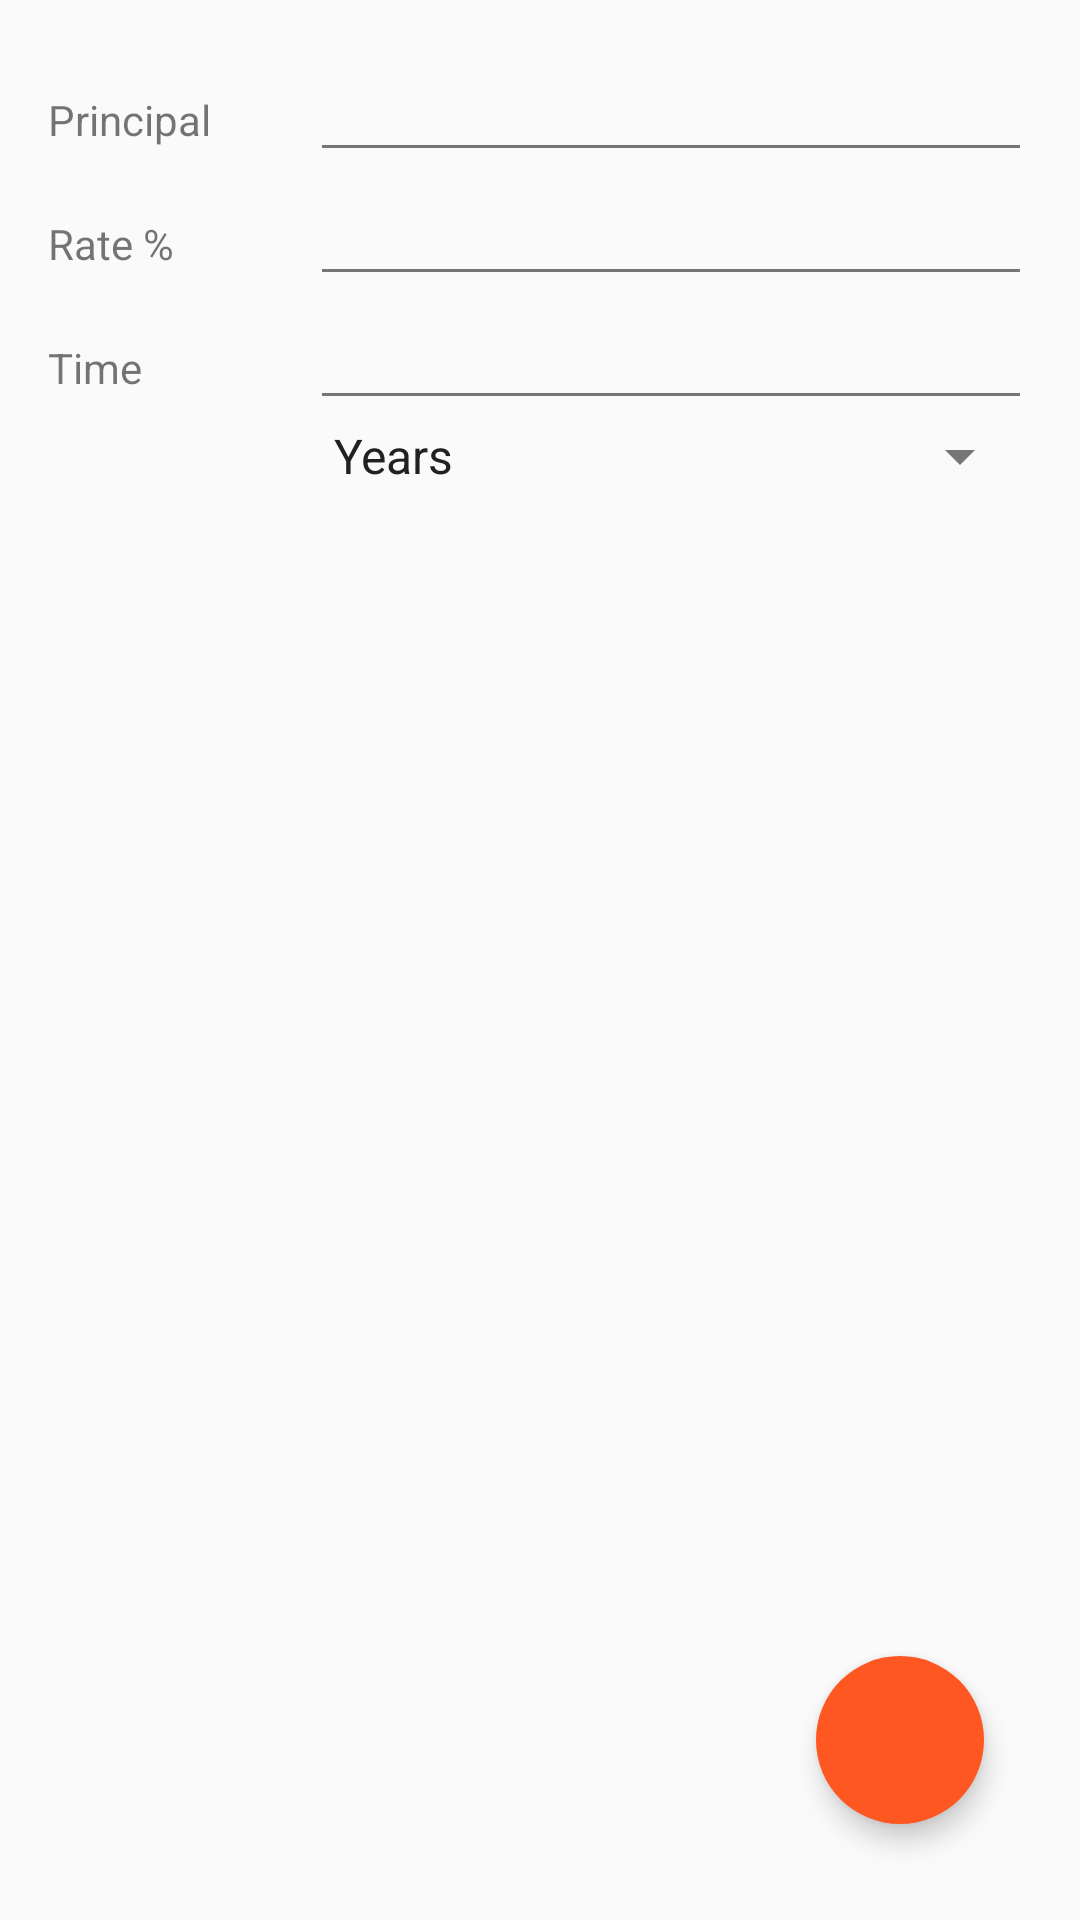

Layout XML and referenced resources for this Android screen:
<!-- AndroidManifest.xml: application theme AppTheme -->
<!-- res/layout/activity_compound.xml -->
<?xml version="1.0" encoding="utf-8"?>
<RelativeLayout xmlns:android="http://schemas.android.com/apk/res/android"
    xmlns:tools="http://schemas.android.com/tools"
    xmlns:app="http://schemas.android.com/apk/res-auto"
    android:id="@+id/activity_main"
    android:layout_width="match_parent"
    android:layout_height="match_parent"
    android:paddingBottom="@dimen/activity_vertical_margin"
    android:paddingLeft="@dimen/activity_horizontal_margin"
    android:paddingRight="@dimen/activity_horizontal_margin"
    android:paddingTop="@dimen/activity_vertical_margin"
    tools:context="com.vitium.interestcalculator.MainActivity">




    <TextView
        android:text="Principal"
        android:layout_width="wrap_content"
        android:layout_height="wrap_content"
        android:layout_marginEnd="33dp"
        android:id="@+id/principalV"
        android:layout_alignBaseline="@+id/editPrincipal"
        android:layout_alignBottom="@+id/editPrincipal"
        />

    <TextView
        android:text="Rate %"
        android:layout_width="wrap_content"
        android:layout_height="wrap_content"
        android:id="@+id/rateV"
        android:layout_below="@id/editPrincipal"
        android:layout_alignBaseline="@+id/editRate" />

    <TextView
        android:text="Time"
        android:layout_width="wrap_content"
        android:layout_height="wrap_content"
        android:id="@+id/timeV"
        android:layout_below="@id/editRate"
        android:layout_alignBaseline="@+id/editTime" />


    <EditText
        android:layout_width="wrap_content"
        android:layout_height="wrap_content"
        android:inputType="numberDecimal"
        android:ems="10"
        android:id="@+id/editPrincipal"
        android:layout_alignParentTop="true"
        android:layout_alignParentEnd="true"
        android:layout_toRightOf="@id/principalV"/>

    <EditText
        android:layout_width="wrap_content"
        android:layout_height="wrap_content"
        android:inputType="numberDecimal"
        android:ems="10"
        android:id="@+id/editRate"
        android:layout_below="@+id/editPrincipal"
        android:layout_toRightOf="@id/rateV"
        android:layout_alignLeft="@id/editPrincipal"
        android:layout_alignParentEnd="true" />

    <EditText
        android:layout_width="wrap_content"
        android:layout_height="wrap_content"
        android:inputType="numberDecimal"
        android:ems="10"
        android:id="@+id/editTime"
        android:layout_below="@+id/editRate"
        android:layout_alignParentEnd="true"
        android:layout_toRightOf="@id/timeV"
        android:layout_alignLeft="@id/editPrincipal" />
    <Spinner
        android:layout_width="match_parent"
        android:layout_height="wrap_content"
        android:id="@+id/spinner2"
        android:entries="@array/time"
        android:layout_below="@+id/editTime"
        android:layout_alignStart="@+id/editTime" />


    <android.support.design.widget.CoordinatorLayout
        android:layout_width="wrap_content"
        android:layout_height="match_parent" />
    <android.support.design.widget.FloatingActionButton
        android:id="@+id/myFAB"
        android:layout_width="56dp"
        android:layout_height="56dp"
        android:src="@mipmap/ic_drag_handle_black_24dp"
        app:elevation="5dp"
        app:backgroundTint="@color/colorAccent"
        android:layout_alignParentBottom="true"
        android:layout_alignParentEnd="true"
        android:layout_alignParentRight="true"

        android:layout_marginBottom="16dp"
        android:layout_marginRight="16dp"
        app:borderWidth="0dp"
        app:rippleColor="@color/colorPrimary" />

    <TextView
        android:layout_width="wrap_content"
        android:layout_height="wrap_content"
        android:id="@+id/simpleInterest"
        android:layout_marginBottom="111dp"
        android:layout_above="@+id/myFAB"
        android:layout_centerHorizontal="true"
        android:textAppearance="@style/TextAppearance.AppCompat.Body2"
        android:textSize="30sp" />
</RelativeLayout>
<!-- resources referenced by this layout -->
<resources>
  <string-array name="time">
          <item>Years</item>
          <item>Months</item>
      </string-array>
  <color name="colorAccent">#FF5722</color>
  <color name="colorPrimary">#00BCD4</color>
  <dimen name="activity_horizontal_margin">16dp</dimen>
  <dimen name="activity_vertical_margin">16dp</dimen>
  <style name="AppTheme" parent="Theme.AppCompat.Light.DarkActionBar">
          
          <item name="colorPrimary">@color/colorPrimary</item>
          <item name="colorPrimaryDark">@color/colorPrimaryDark</item>
          <item name="colorAccent">@color/colorAccent</item>
          <item name="android:textColorPrimary">@color/primaryText</item>
          <item name="android:textColorPrimaryInverse">@color/colorPrimaryLight</item>
          <item name="android:textColorSecondary">@color/secondaryText</item>
          <item name="android:listDivider">@color/dividerColor</item>
  
      </style>
  <color name="colorPrimaryDark">#0097A7</color>
  <color name="primaryText">#212121</color>
  <color name="colorPrimaryLight">#B2EBF2</color>
  <color name="secondaryText">#757575</color>
  <color name="dividerColor">#BDBDBD</color>
</resources>
